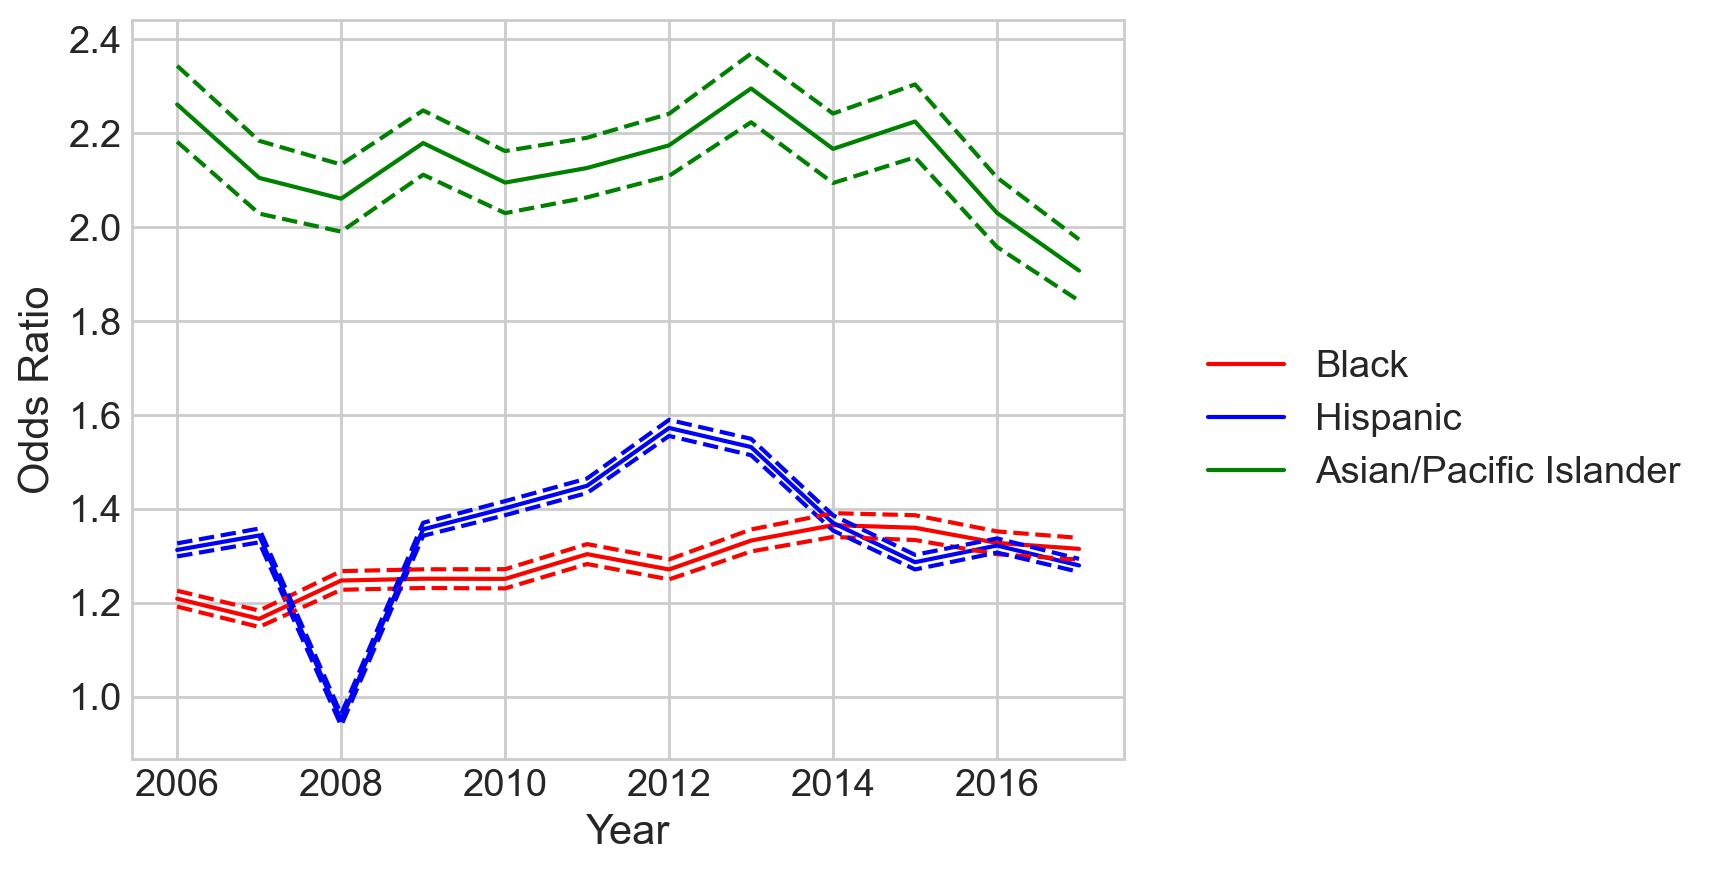

Data behind this chart, as committed beside it:
variable, coef_2006, odds_ratio_2006, OR_lower_CI_2006, OR_upper_CI_2006, pvalue_2006, coef_2007, odds_ratio_2007, OR_lower_CI_2007, OR_upper_CI_2007, pvalue_2007, coef_2008, odds_ratio_2008, OR_lower_CI_2008, OR_upper_CI_2008, pvalue_2008, coef_2009, odds_ratio_2009, OR_lower_CI_2009, OR_upper_CI_2009, pvalue_2009, coef_2010, odds_ratio_2010, OR_lower_CI_2010
subject_race_black, 0.1895, 1.209, 1.192, 1.226, 7.271313840505486e-156, 0.1534, 1.166, 1.148, 1.183, 5.240198056432516e-90, 0.2211, 1.247, 1.228, 1.267, 3.6571331125331987e-163, 0.2241, 1.251, 1.232, 1.271, 3.612804834962718e-168, 0.2239, 1.251, 1.231
subject_race_hispanic, 0.272, 1.313, 1.299, 1.327, 0.0, 0.2952, 1.343, 1.329, 1.358, 0.0, -0.05075, 0.9505, 0.9385, 0.9627, 6.44470450328591e-15, 0.3049, 1.357, 1.343, 1.37, 0.0, 0.3375, 1.401, 1.387
subject_race_asian/pacific islander, 0.816, 2.261, 2.182, 2.344, 0.0, 0.7443, 2.105, 2.029, 2.184, 0.0, 0.7231, 2.061, 1.99, 2.133, 0.0, 0.779, 2.179, 2.112, 2.249, 0.0, 0.7396, 2.095, 2.03
county_type_Non core, -0.1899, 0.827, 0.8195, 0.8347, 0.0, -0.2045, 0.8151, 0.8072, 0.8231, 0.0, -0.3643, 0.6947, 0.6877, 0.7018, 0.0, -0.2513, 0.7778, 0.7698, 0.786, 0.0, -0.1481, 0.8623, 0.853
county_type_Micropolitan, -0.3779, 0.6853, 0.6777, 0.693, 0.0, -0.3211, 0.7254, 0.7169, 0.7339, 0.0, -0.4928, 0.6109, 0.6033, 0.6186, 0.0, -0.4269, 0.6526, 0.6443, 0.6609, 0.0, -0.2952, 0.7444, 0.7346
subject_sex_female, 0.007598, 1.008, 0.999, 1.016, 0.08191, 0.01855, 1.019, 1.01, 1.028, 5.9661521326175565e-05, 0.07276, 1.075, 1.065, 1.086, 1.127928309517269e-50, 0.04939, 1.051, 1.041, 1.061, 2.0955427150066876e-24, 0.05998, 1.062, 1.051
daytime, -0.4586, 0.6321, 0.6279, 0.6365, 0.0, -0.4871, 0.6144, 0.61, 0.6189, 0.0, -0.6541, 0.5199, 0.5161, 0.5238, 0.0, -0.8268, 0.4375, 0.434, 0.441, 0.0, -1.032, 0.3564, 0.3535
